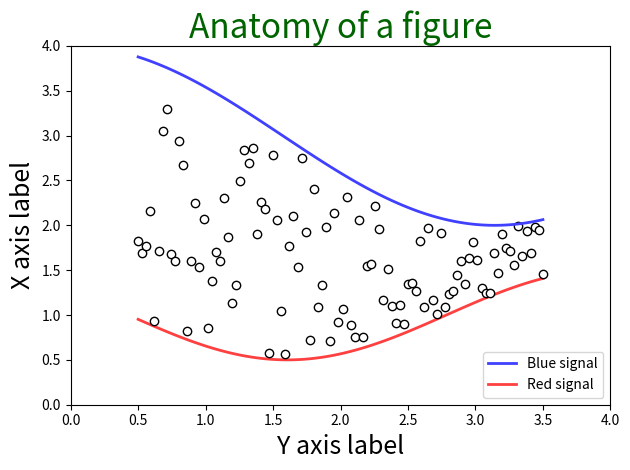
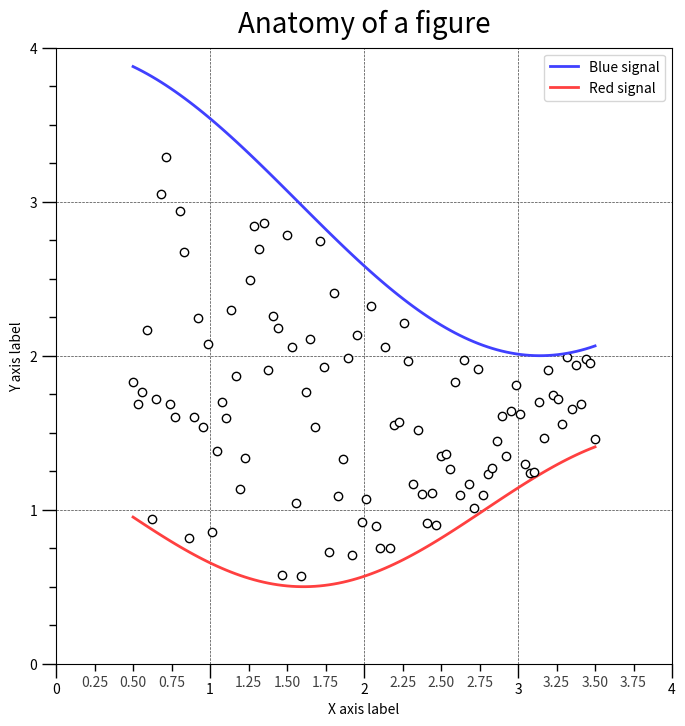
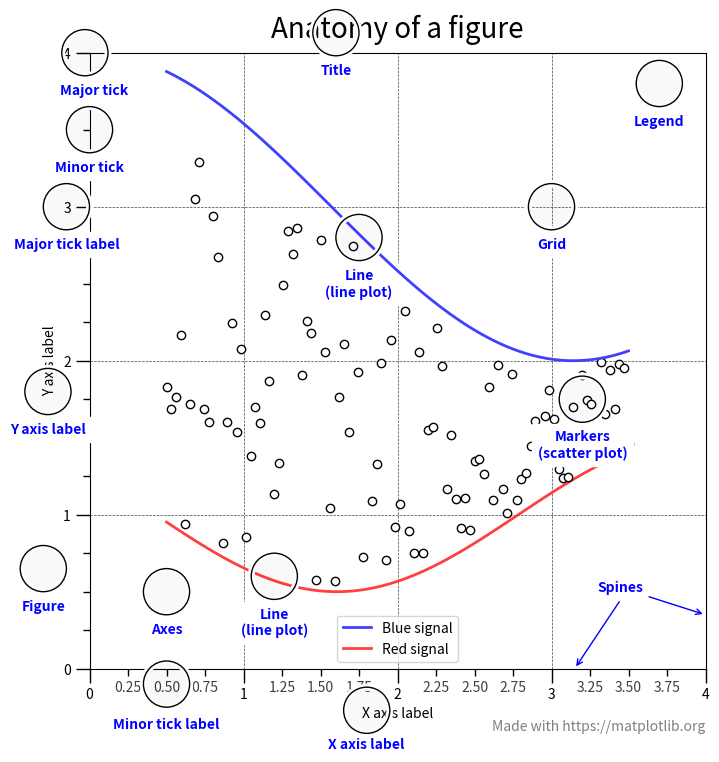
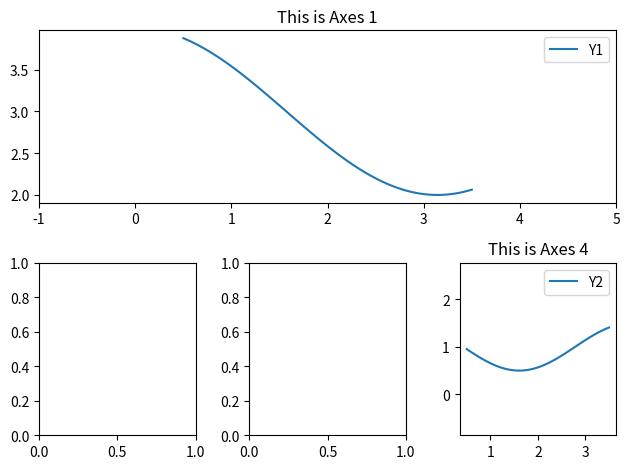
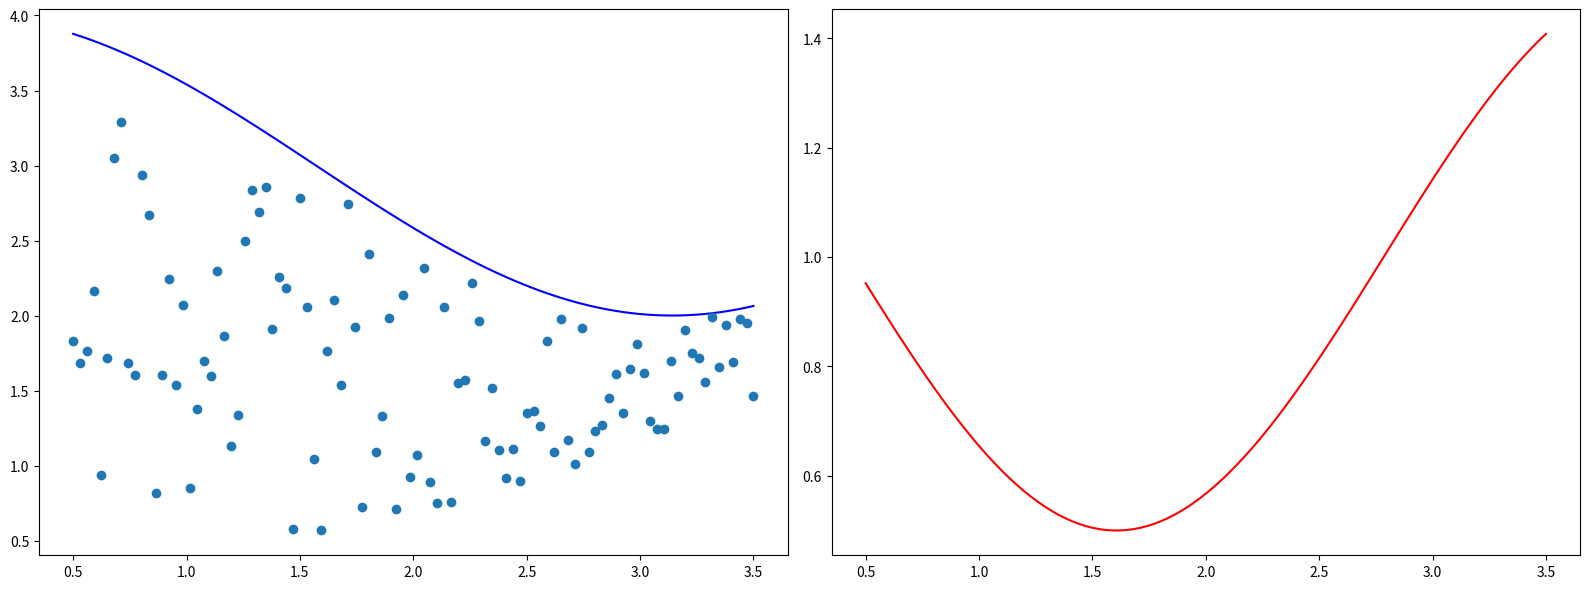
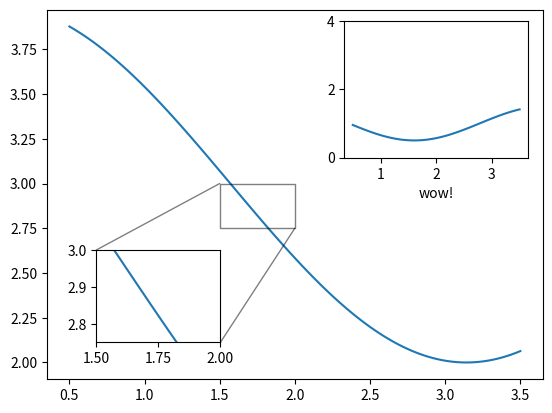
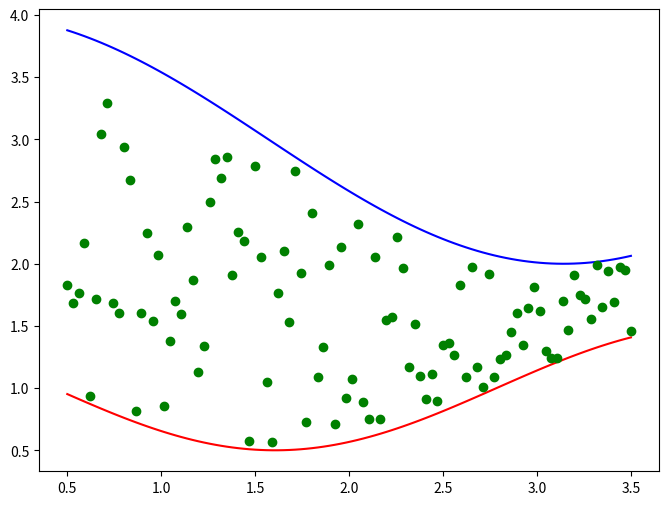

Generate these figures, in order, with matplotlib:
# notebook metadata you can ignore!
info = {"workshop": "01",
        "topic": ["plot", "axes", "matplotlib"],
        "version" : "0.0.1"}

# import necessary modules

# or change to nbagg if qt isn't working on binder!
%matplotlib qt

import matplotlib.pyplot as plt
import numpy as np

# create some made up data points
np.random.seed(19680801)

X = np.linspace(0.5, 3.5, 100)
Y1 = 3+np.cos(X)
Y2 = 1+np.cos(1+X/0.75)/2
Y3 = np.random.uniform(Y1, Y2, len(X))


# create a figure
plt.figure()

# plot some data lines
plt.plot(X, Y1, c=(0.25, 0.25, 1.00), lw=2, label="Blue signal", zorder=10)
plt.plot(X, Y2, c=(1.00, 0.25, 0.25), lw=2, label="Red signal")

# plot some data points
plt.plot(X, Y3, lw=0, marker='o', markerfacecolor='w', markeredgecolor='k')

# set the axis limits
plt.xlim((0, 4))
plt.ylim((0, 4))

# set the axis labels
plt.xlabel("Y axis label", fontsize=18)
plt.ylabel("X axis label", fontsize=18)

# add a title
plt.title("Anatomy of a figure", fontsize=24, c="darkgreen")

# add a legend (takes info from 'label' in plt.plot)
plt.legend()

# set the position of the legend
plt.legend(loc='lower right')

# sometimes you might want matplotlib to find the best tight layout
plt.tight_layout()

# show your plot
plt.show()

# store the image as a .png file
plt.savefig("my_experiment.png")

# store the image as a .png file with publication resolution
plt.savefig("my_experiment_hr.png", dpi=300)

# store the image as a .tif file
plt.savefig("my_experiment.tif")

# store the image as a .pdf file
plt.savefig("my_experiment.pdf")

# store the image as a .svg vector file
plt.savefig("my_experiment.svg")

from matplotlib.ticker import AutoMinorLocator, MultipleLocator
from matplotlib.patches import Circle
from matplotlib.patheffects import withStroke

def circle(x, y, radius=0.15):
    circle = Circle((x, y), radius, clip_on=False, zorder=10, linewidth=1,
                    edgecolor='black', facecolor=(0, 0, 0, .0125),
                    path_effects=[withStroke(linewidth=5, foreground='w')])
    ax.add_artist(circle)


def text(x, y, text):
    ax.text(x, y, text, backgroundcolor="white",
            ha='center', va='top', weight='bold', color='blue')


def minor_tick(x, pos):
    if not x % 1.0:
        return ""
    return f"{x:.2f}"

# plot without highlights

fig = plt.figure(figsize=(8, 8))
ax = fig.add_subplot(1, 1, 1, aspect=1)

ax.xaxis.set_major_locator(MultipleLocator(1.000))
ax.xaxis.set_minor_locator(AutoMinorLocator(4))
ax.yaxis.set_major_locator(MultipleLocator(1.000))
ax.yaxis.set_minor_locator(AutoMinorLocator(4))
# FuncFormatter is created and used automatically
ax.xaxis.set_minor_formatter(minor_tick)

ax.set_xlim(0, 4)
ax.set_ylim(0, 4)

ax.tick_params(which='major', width=1.0)
ax.tick_params(which='major', length=10)
ax.tick_params(which='minor', width=1.0, labelsize=10)
ax.tick_params(which='minor', length=5, labelsize=10, labelcolor='0.25')

ax.grid(linestyle="--", linewidth=0.5, color='.25', zorder=-10)

ax.plot(X, Y1, c=(0.25, 0.25, 1.00), lw=2, label="Blue signal", zorder=10)
ax.plot(X, Y2, c=(1.00, 0.25, 0.25), lw=2, label="Red signal")
ax.plot(X, Y3, linewidth=0,
        marker='o', markerfacecolor='w', markeredgecolor='k')

ax.set_title("Anatomy of a figure", fontsize=20, verticalalignment='bottom')
ax.set_xlabel("X axis label")
ax.set_ylabel("Y axis label")

ax.legend()
plt.show()

# create a figure 8x8 inches and an axes element (containing the actuall plot)

fig = plt.figure(figsize=(8, 8))
ax = fig.add_subplot(1, 1, 1, aspect=1)

# set some axis defaults that you can ignore for now
ax.xaxis.set_major_locator(MultipleLocator(1.000))
ax.xaxis.set_minor_locator(AutoMinorLocator(4))
ax.yaxis.set_major_locator(MultipleLocator(1.000))
ax.yaxis.set_minor_locator(AutoMinorLocator(4))
# FuncFormatter is created and used automatically
ax.xaxis.set_minor_formatter(minor_tick)

# set the limits of the x and y axes
ax.set_xlim(0, 4)
ax.set_ylim(0, 4)

# Figure
circle(-0.3, 0.65)
text(-0.3, 0.45, "Figure")

# Axes
circle(0.5, 0.5)
text(0.5, 0.3, "Axes")

# change the axis tick thicknesses and colours
ax.tick_params(which='major', width=1.0)
ax.tick_params(which='major', length=10)
ax.tick_params(which='minor', width=1.0, labelsize=10)
ax.tick_params(which='minor', length=5, labelsize=10, labelcolor='0.25')

# Major tick
circle(-0.03, 4.00)
text(0.03, 3.80, "Major tick")

# Major tick label
circle(-0.15, 3.00)
text(-0.15, 2.80, "Major tick label")

# Minor tick
circle(0.00, 3.50)
text(0.00, 3.30, "Minor tick")

# Minor tick
circle(0.50, -0.10)
text(0.50, -0.32, "Minor tick label")

# create a grid in the plot
ax.grid(linestyle="--", linewidth=0.5, color='.25', zorder=-10)

# Grid
circle(3.00, 3.00)
text(3.00, 2.80, "Grid")

# plot the data lines
ax.plot(X, Y1, c=(0.25, 0.25, 1.00), lw=2, label="Blue signal", zorder=10)
ax.plot(X, Y2, c=(1.00, 0.25, 0.25), lw=2, label="Red signal")

# Blue plot
circle(1.75, 2.80)
text(1.75, 2.60, "Line\n(line plot)")

# Red plot
circle(1.20, 0.60)
text(1.20, 0.40, "Line\n(line plot)")

# plot the data points
ax.plot(X, Y3, linewidth=0,
        marker='o', markerfacecolor='w', markeredgecolor='k')

# Scatter plot
circle(3.20, 1.75)
text(3.20, 1.55, "Markers\n(scatter plot)")

# set the title
ax.set_title("Anatomy of a figure", fontsize=20, verticalalignment='bottom')

# Title
circle(1.60, 4.13)
text(1.60, 3.93, "Title")

# set the x and y axis labels
ax.set_xlabel("X axis label")
ax.set_ylabel("Y axis label")

# X Label
circle(1.80, -0.27)
text(1.80, -0.45, "X axis label")

# Y Label
circle(-0.27, 1.80)
text(-0.27, 1.6, "Y axis label")

# create a legend that uses the "label" values from the data plotting
ax.legend()

# Legend
circle(3.70, 3.80)
text(3.70, 3.60, "Legend")

color = 'blue'
ax.annotate('Spines', xy=(4.0, 0.35), xytext=(3.3, 0.5),
            weight='bold', color=color,
            arrowprops=dict(arrowstyle='->',
                            connectionstyle="arc3",
                            color=color))

ax.annotate('', xy=(3.15, 0.0), xytext=(3.45, 0.45),
            weight='bold', color=color,
            arrowprops=dict(arrowstyle='->',
                            connectionstyle="arc3",
                            color=color))

ax.text(4.0, -0.4, "Made with https://matplotlib.org",
        fontsize=10, ha="right", color='.5')

plt.show()

fig = plt.figure()
ax1 = fig.add_subplot(211)
ax2 = fig.add_subplot(234)
ax3 = fig.add_subplot(235)
ax4 = fig.add_subplot(236)

# Axes 1 subplot
ax1.plot(X, Y1, label='Y1')

ax1.set_xlim(-1, 5)

ax1.legend()
ax1.set_title("This is Axes 1")

# Axes 4
ax4.plot(X, Y2, label='Y2')

ax4.axis('equal')

ax4.legend()
ax4.set_title("This is Axes 4")

plt.tight_layout()
plt.show()

fig, ax = plt.subplots(1, 2, figsize=(16, 6), facecolor='w', edgecolor='k')
axes = ax.ravel()

axes[0].plot(X, Y1, c='blue', label='Blue')
axes[0].plot(X, Y3, ls='', marker='o')
axes[1].plot(X, Y2, c='red', label='Red')

plt.tight_layout()
plt.show()



fig = plt.figure()
ax1 = fig.add_subplot(111)

ax1.plot(X, Y1)
axins1 = ax1.inset_axes([0.6, 0.6, 0.37, 0.37])

# and you can use this axins as a normal matplotlib axis
axins1.plot(X, Y2)
axins1.set_yticks([0, 2, 4])
axins1.set_xlabel("wow!")

# Zoom in
axins2 = ax1.inset_axes([0.1, 0.1, 0.25, 0.25])
axins2.plot(X, Y1)
axins2.set_xlim(1.5, 2.)
axins2.set_ylim(2.75, 3.)
ax1.indicate_inset_zoom(axins2, edgecolor='black')


figure_width = 16   # in inches
figure_height = 6
fig = plt.figure(figsize=(figure_width, figure_height))
ax1 = fig.add_subplot(111)

figure_width = 1   # in inches
figure_height = 14
fig = plt.figure(figsize=(figure_width, figure_height))
ax1 = fig.add_subplot(111)

# sometimes we need in cm
inch_to_cm = 1. / 2.54
figure_width = 8 * inch_to_cm
figure_height = 6 * inch_to_cm

fig = plt.figure(figsize=(figure_width, figure_height))
ax1 = fig.add_subplot(111)

figure_width = 6   # in inches
figure_height = 6
fig = plt.figure(figsize=(figure_width, figure_height))
ax1 = fig.add_subplot(111)

# Positions in the axes are fractional
ax1.text(0.5, 0.5, "Middle", ha='center')

ax1.text(0.9, 0.9, "Top Right", ha='center')

ax1.text(0.1, 0.1, "Bot left", ha='center')

fig = plt.figure(figsize=(7, 5))
ax = fig.add_subplot(111)
fontsize = 16

# using unicode characters using a unicode string
ax.set_xlabel(u'x [μm]', fontsize=fontsize)

# using LaTex
ax.set_ylabel('$A = \int^2_1 x^2$', fontsize=fontsize)
ax.set_title('Area under the curve $A = \int^2_1 x^2$')


fig = plt.figure(figsize=(8, 6))
ax = fig.add_subplot(111)

ax.plot(X, Y1, c='blue')
ax.plot(X, Y2, c='red')
ax.plot(X, Y3, ls='', marker='o', c='green')

fig = plt.figure(figsize=(8, 6))
ax = fig.add_subplot(111)

ax.set_title('V = 4 / 3 pi r^3')
ax.set_xlabel('Radius r [um]')
ax.set_ylabel('Volume V [um^3]')

plt.isinteractive()

